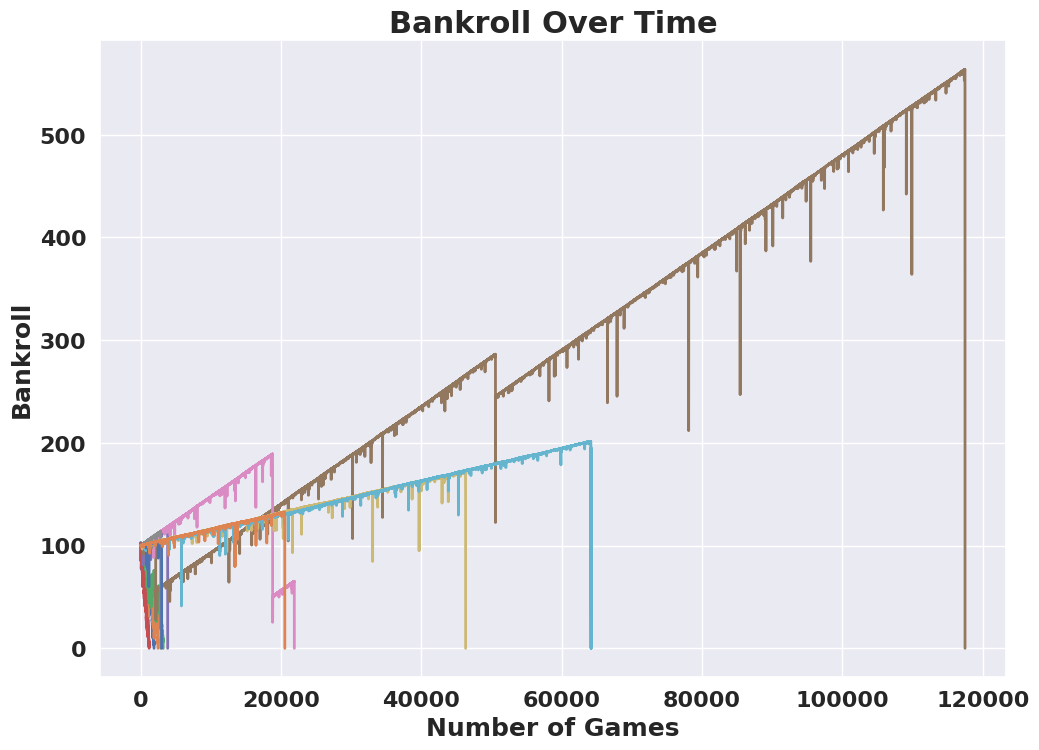

The matplotlib source for this figure:
"""Betting strategies for Roulette and plots associated with the strategies"""

import random
import matplotlib.pyplot as plt
import seaborn as sns
sns.set(rc={"figure.figsize": (11.7, 8.27)})


def main():
    """Main function"""
    bankroll = 100
    always_red(bankroll)
    print(plot_table1())
    martingale(bankroll)
    fibonacci_strategy(bankroll)
    print(plot_table2())
    print(plot_table3())


def always_red(bankroll):
    """Returns the strategy for betting red every time"""
    bankroll = 100
    pockets = ["Red"] * 18 + ["Black"] * 18 + ["Green"] * 2
    bankroll_history = []
    while bankroll > 0:
        roll = random.choice(pockets)
        if roll == "Red":
            bankroll += 1
        else:
            bankroll -= 1
        bankroll_history.append(bankroll)
    return bankroll_history


def martingale(bankroll):
    """Returns the strategy for using martingale in Roulette every time"""
    bet = 0.01
    pockets = ["Red"] * 18 + ["Black"] * 18 + ["Green"] * 2
    bankroll_history = []
    while bankroll > 0:
        if bet > bankroll:
            bet = bankroll
        roll = random.choice(pockets)
        if roll == "Red":
            bankroll += bet
            bet = 0.01
        else:
            bankroll -= bet
            bet *= 2
        bankroll_history.append(bankroll)
    return bankroll_history


def fibonacci(num):
    """Returns the fibonacci sequence"""
    if num == 1 or num == 2:
        return 1
    else:
        return fibonacci(num - 1) + fibonacci(num - 2)


def fibonacci_strategy(bankroll):
    """Returns the fibonacci sequence as an algorithm"""
    fibonacci_number = 1
    pockets = ["Red"] * 18 + ["Black"] * 18 + ["Green"] * 2
    bankroll_history = []
    while bankroll > 0:
        bet = fibonacci(fibonacci_number) * 0.01
        if bet > bankroll:
            bet = bankroll
        roll = random.choice(pockets)
        if roll == "Red":
            bankroll += bet
            fibonacci_number = max(fibonacci_number - 2, 1)
        else:
            bankroll -= bet
            fibonacci_number += 1
        bankroll_history.append(bankroll)
    return bankroll_history


def plot_table1():
    """Plots the results of the algorithm."""
    for i in range(4):
        plt.plot(always_red(bankroll=100), linewidth=2)

    plt.xlabel("Number of Games", fontsize=18, fontweight="bold")
    plt.ylabel("Bankroll", fontsize=18, fontweight="bold")
    plt.xticks(fontsize=16, fontweight="bold")
    plt.yticks(fontsize=16, fontweight="bold")
    plt.title("Bankroll Over Time", fontsize=22, fontweight="bold")


def plot_table2():
    """Plots the results of the marting algorithm."""
    for i in range(4):
        plt.plot(martingale(bankroll=100), linewidth=2)

    plt.xlabel("Number of Games", fontsize=18, fontweight="bold")
    plt.ylabel("Bankroll", fontsize=18, fontweight="bold")
    plt.xticks(fontsize=16, fontweight="bold")
    plt.yticks(fontsize=16, fontweight="bold")
    plt.title("Bankroll Over Time", fontsize=22, fontweight="bold")


def plot_table3():
    """Plots the results of the fibonacci_number"""
    for i in range(4):
        plt.plot(fibonacci_strategy(bankroll=100), linewidth=2)

    plt.xlabel("Number of Games", fontsize=18, fontweight="bold")
    plt.ylabel("Bankroll", fontsize=18, fontweight="bold")
    plt.xticks(fontsize=16, fontweight="bold")
    plt.yticks(fontsize=16, fontweight="bold")
    plt.title("Bankroll Over Time", fontsize=22, fontweight="bold")


if __name__ == "__main__":
    main()
